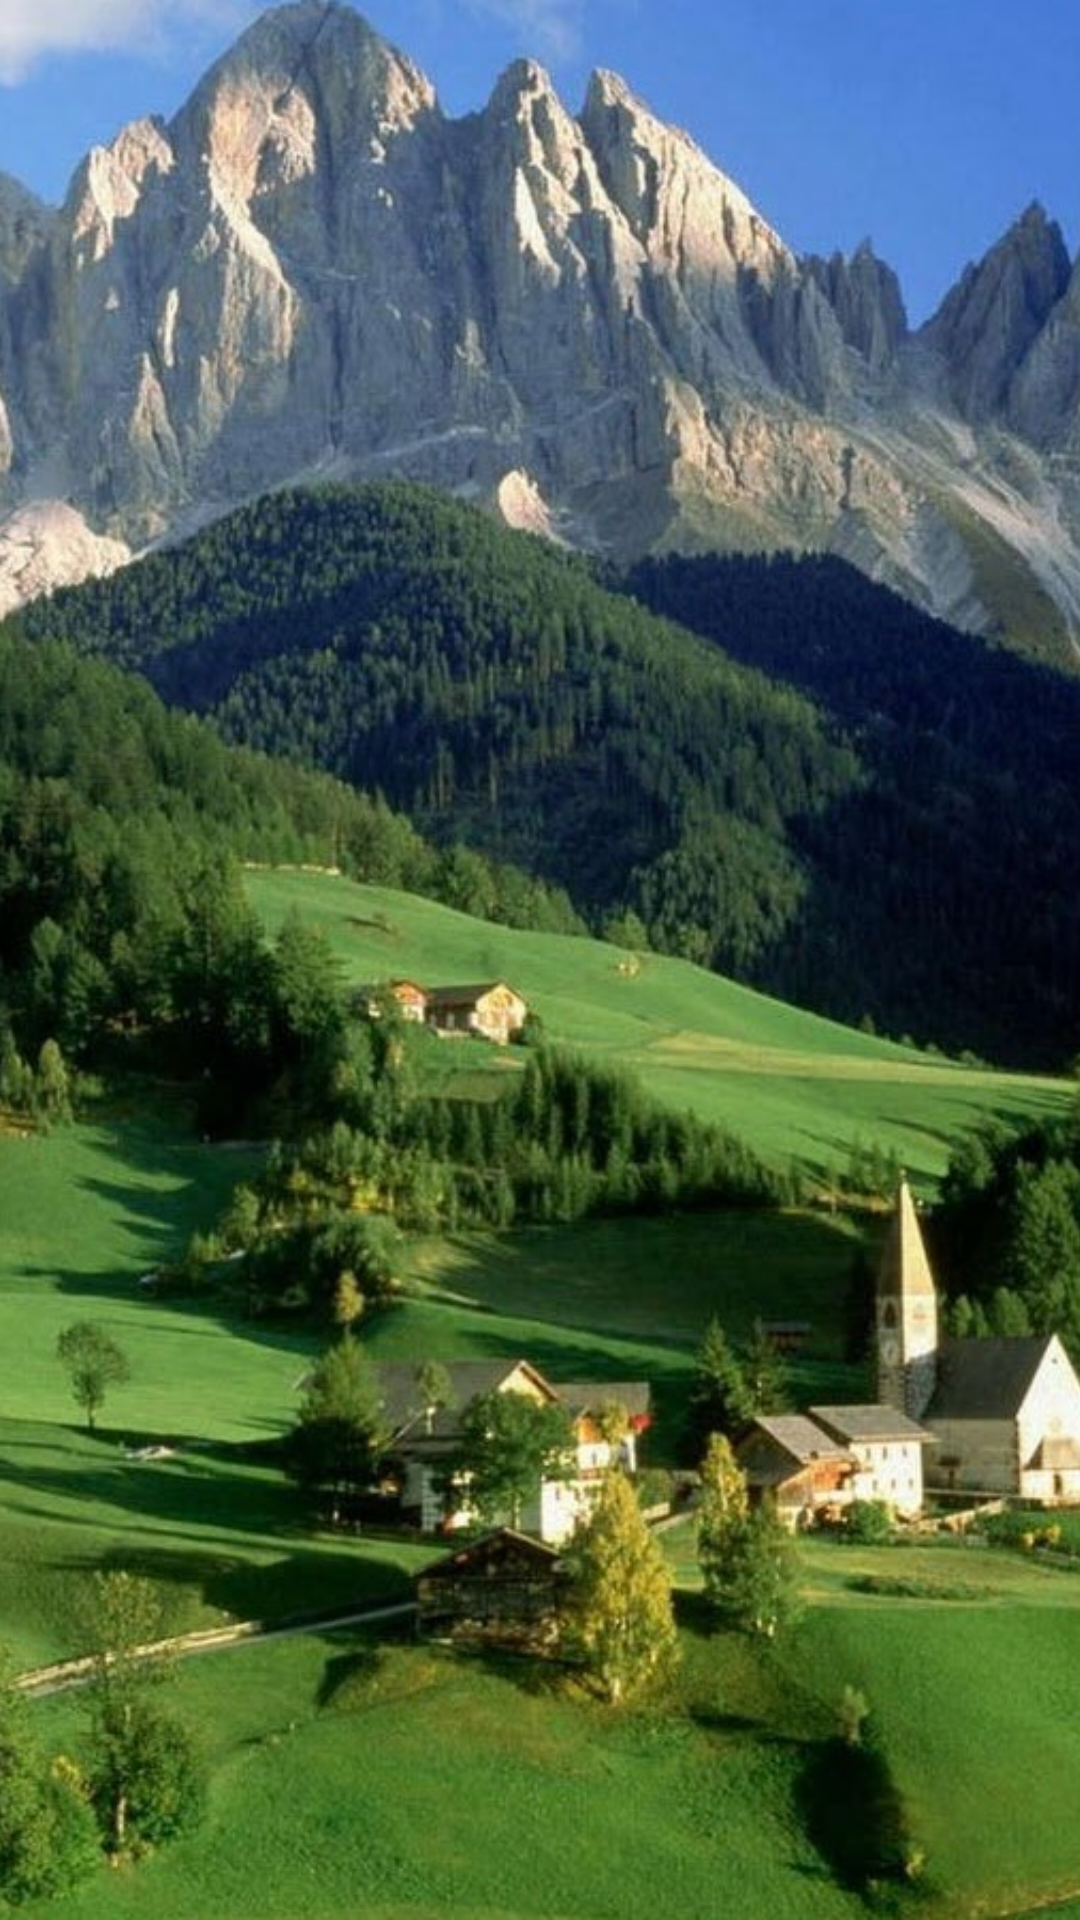

Reconstruct the res/layout file that produces this screen, plus the resources it refers to.
<!-- AndroidManifest.xml: application theme Theme.FragmentFirstProject -->
<!-- res/layout/fragment_three.xml -->
<?xml version="1.0" encoding="utf-8"?>
<FrameLayout
    xmlns:android="http://schemas.android.com/apk/res/android"
    xmlns:tools="http://schemas.android.com/tools"

    android:layout_width="match_parent"
    android:layout_height="match_parent"

    tools:context=".ThreeFragment">

    <ImageView
        android:id="@+id/ivThirdPhoto"
        android:layout_width="match_parent"
        android:layout_height="match_parent"
        android:scaleType="centerCrop"
        android:src="@drawable/tres" />

</FrameLayout>
<!-- resources referenced by this layout -->
<resources>
  <!-- drawable tres: jpeg bitmap (drawable-v24, 354732 bytes) -->
  <style name="Theme.FragmentFirstProject" parent="Theme.MaterialComponents.DayNight.DarkActionBar">
          
          <item name="colorPrimary">@color/purple_500</item>
          <item name="colorPrimaryVariant">@color/purple_700</item>
          <item name="colorOnPrimary">@color/white</item>
          
          <item name="colorSecondary">@color/teal_200</item>
          <item name="colorSecondaryVariant">@color/teal_700</item>
          <item name="colorOnSecondary">@color/black</item>
          
          <item name="android:statusBarColor" tools:targetApi="l">?attr/colorPrimaryVariant</item>
          
      </style>
  <color name="purple_500">#FF6200EE</color>
  <color name="purple_700">#FF3700B3</color>
  <color name="white">#FFFFFFFF</color>
  <color name="teal_200">#FF03DAC5</color>
  <color name="teal_700">#FF018786</color>
  <color name="black">#FF000000</color>
</resources>
